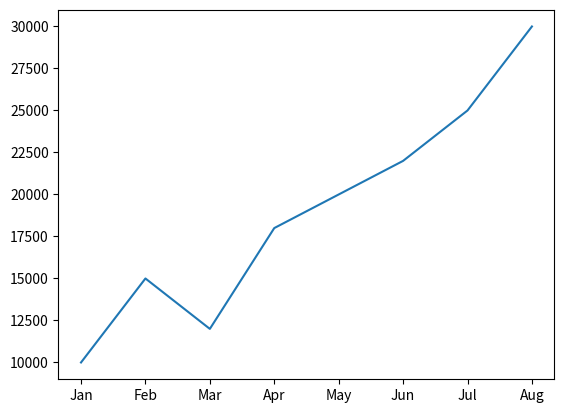

Recreate this plot in Python.
import matplotlib.pyplot as plt
months=['Jan', 'Feb', 'Mar', 'Apr', 'May', 'Jun', 'Jul', 'Aug']
sales=[10000, 15000, 12000, 18000, 20000, 22000, 25000, 30000]
plt.plot(months, sales)
plt.savefig(    "sales_chart.png",    dpi=500,    bbox_inches="tight" )
plt.show()
